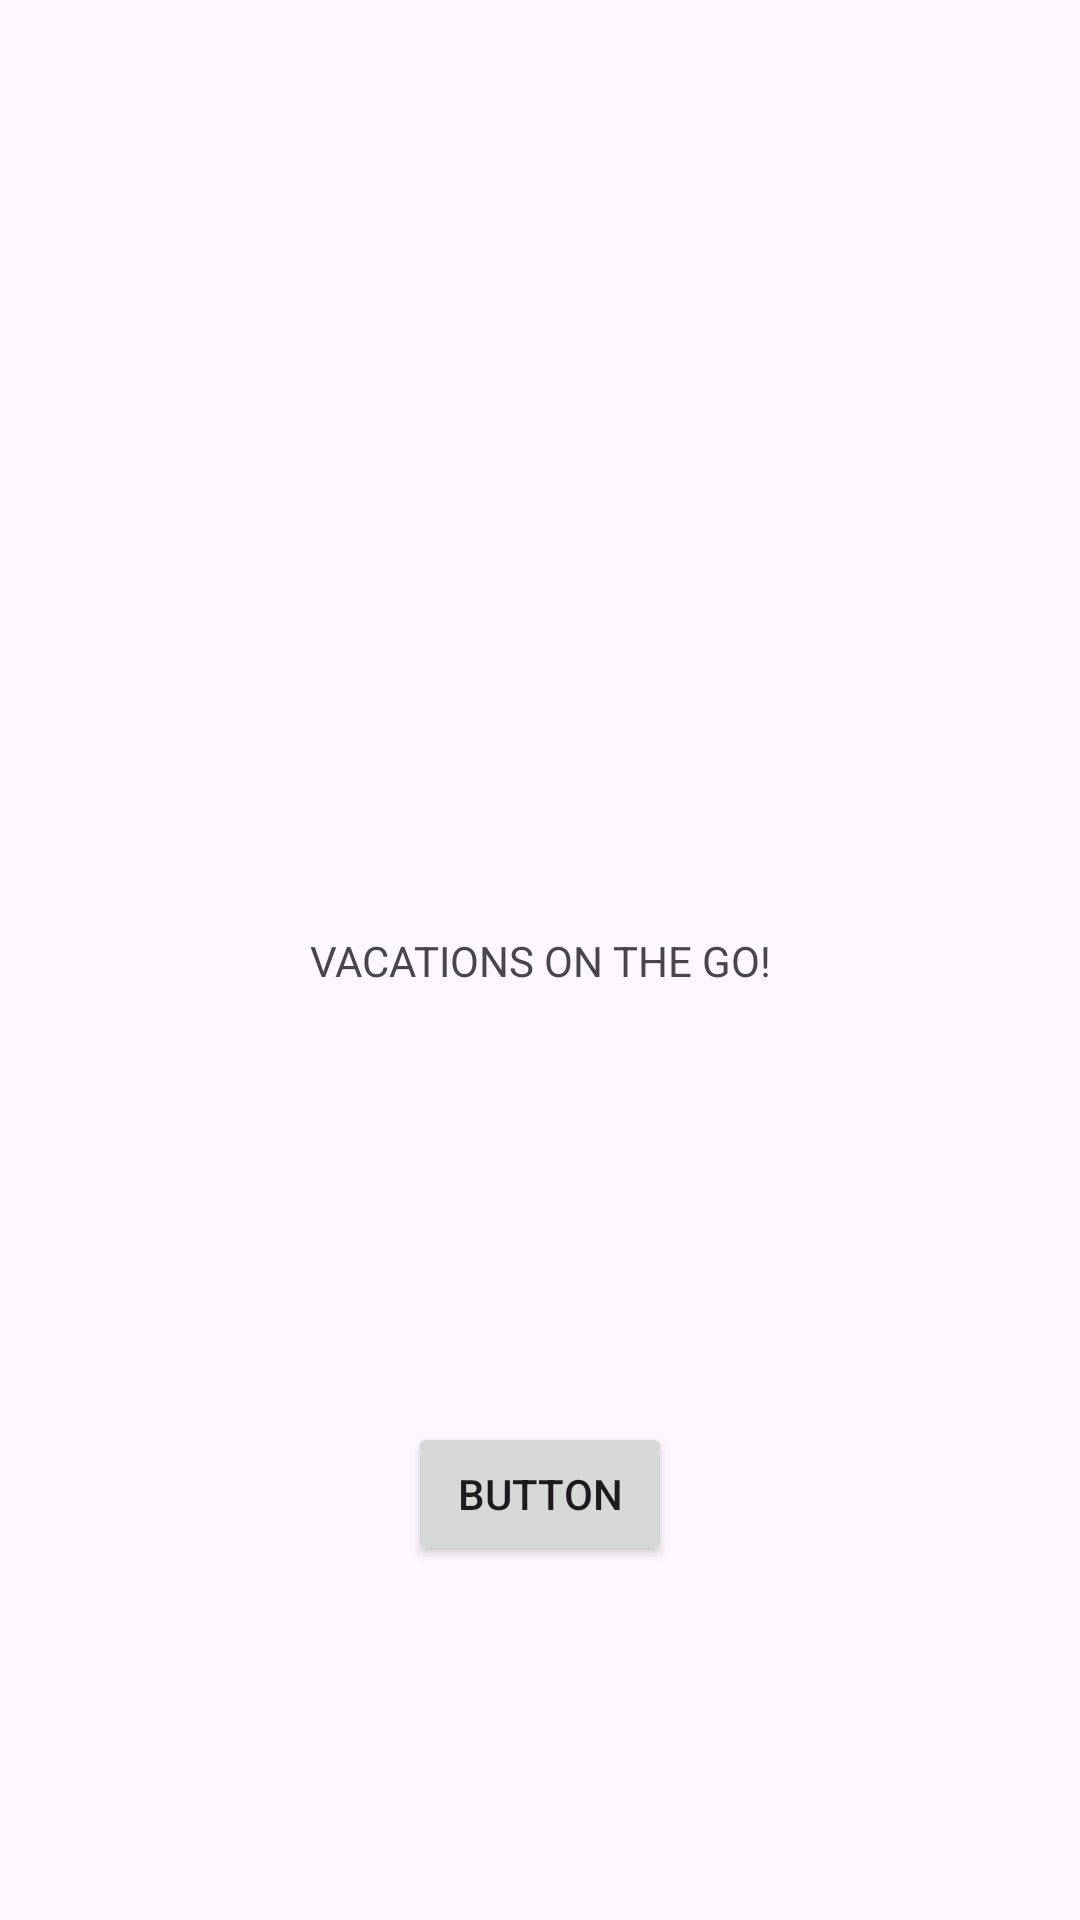

Write the Android layout XML for this screen, with the resource values it uses.
<!-- AndroidManifest.xml: application theme Theme.Travel -->
<!-- res/layout/activity_main.xml -->
<?xml version="1.0" encoding="utf-8"?>
<androidx.constraintlayout.widget.ConstraintLayout xmlns:android="http://schemas.android.com/apk/res/android"
    xmlns:app="http://schemas.android.com/apk/res-auto"
    xmlns:tools="http://schemas.android.com/tools"
    android:layout_width="match_parent"
    android:layout_height="match_parent"
    tools:context=".UI.MainActivity">

    <TextView
        android:id="@+id/textView"
        android:layout_width="wrap_content"
        android:layout_height="wrap_content"
        android:text="VACATIONS ON THE GO!"
        app:layout_constraintBottom_toBottomOf="parent"
        app:layout_constraintEnd_toEndOf="parent"
        app:layout_constraintStart_toStartOf="parent"
        app:layout_constraintTop_toTopOf="parent" />

    <Button
        android:id="@+id/button"
        android:layout_width="wrap_content"
        android:layout_height="wrap_content"
        android:layout_marginTop="120dp"
        android:text="Button"
        app:layout_constraintBottom_toBottomOf="parent"
        app:layout_constraintEnd_toEndOf="parent"
        app:layout_constraintStart_toStartOf="parent"
        app:layout_constraintTop_toBottomOf="@+id/textView"
        app:layout_constraintVertical_bias="0.17" />

</androidx.constraintlayout.widget.ConstraintLayout>
<!-- resources referenced by this layout -->
<resources>
  <style name="Theme.Travel" parent="Base.Theme.Travel" />
  <style name="Base.Theme.Travel" parent="Theme.Material3.DayNight">
          
          
      </style>
</resources>
